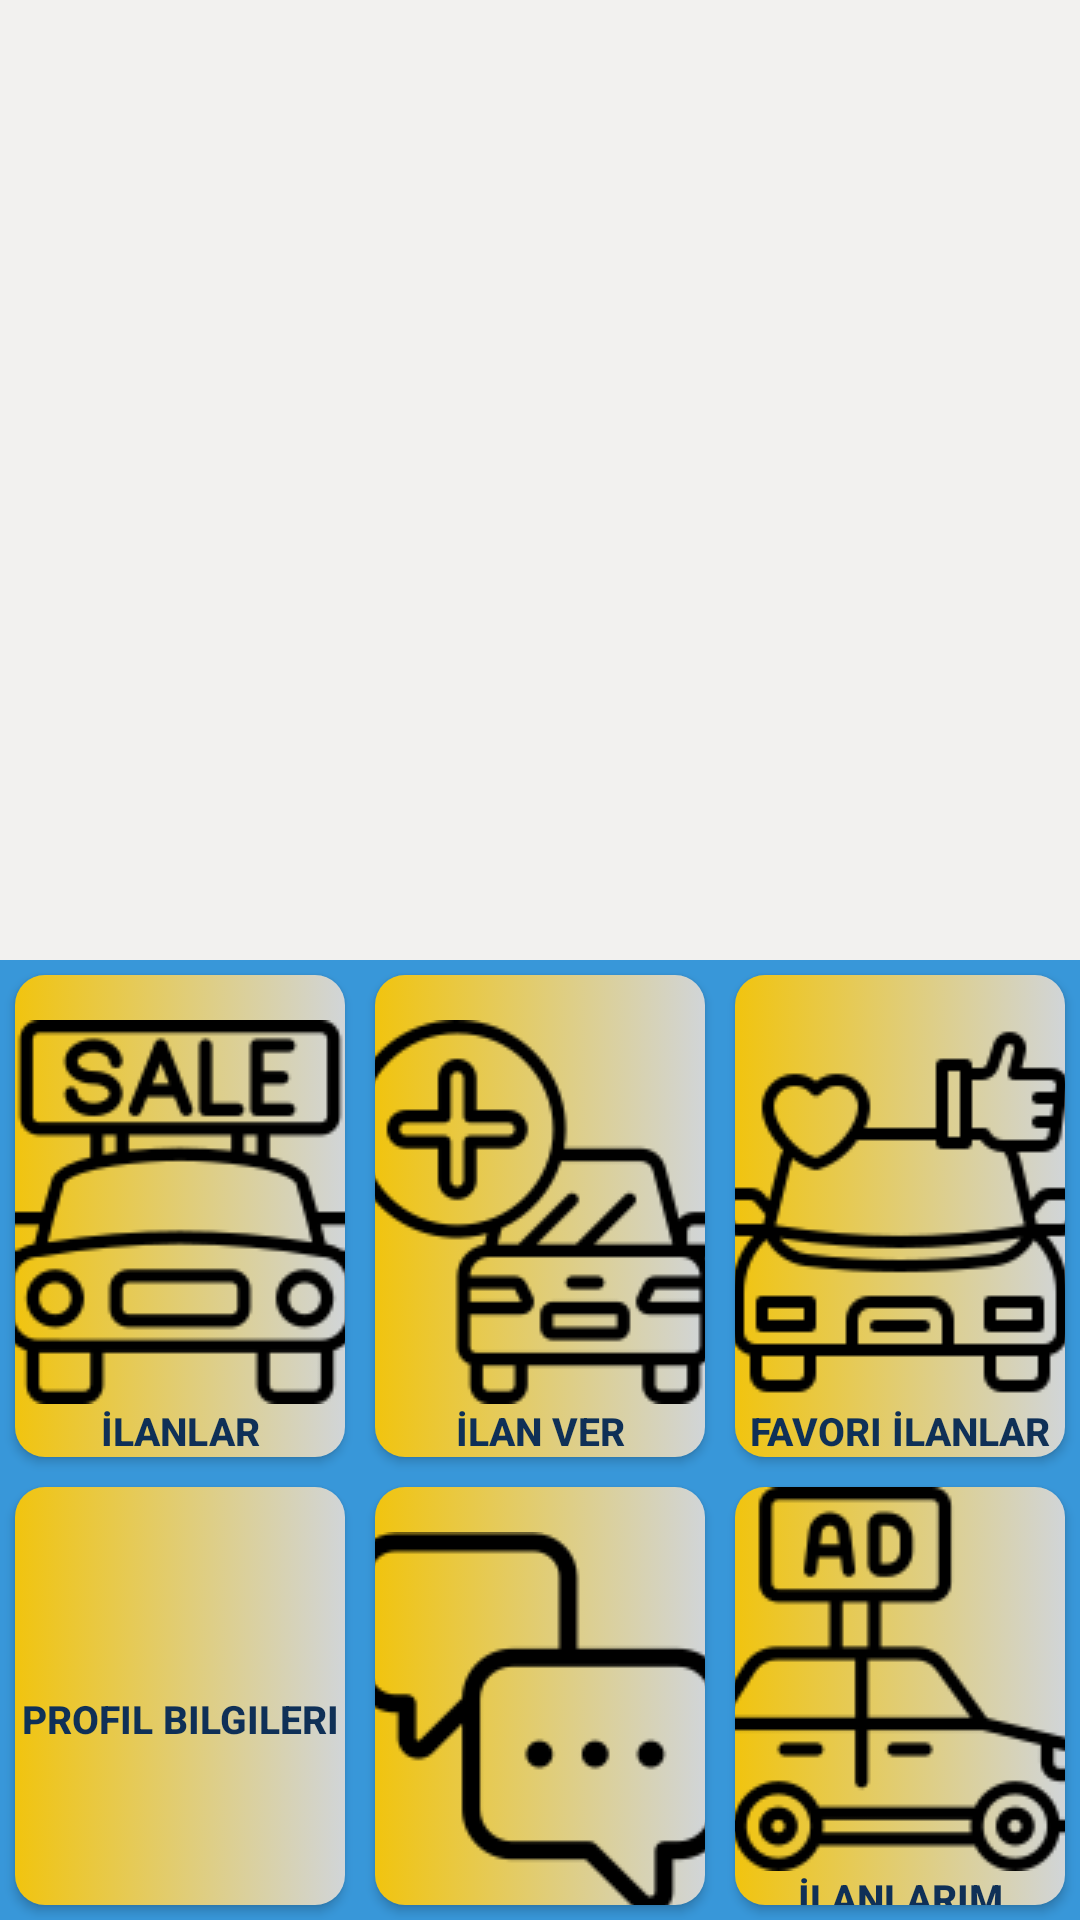

Android layout source for this screen:
<!-- AndroidManifest.xml: application theme Theme.OtoGaleri -->
<!-- res/layout/fragment_home.xml -->
<?xml version="1.0" encoding="utf-8"?>
<LinearLayout xmlns:android="http://schemas.android.com/apk/res/android"
    xmlns:app="http://schemas.android.com/apk/res-auto"
    xmlns:tools="http://schemas.android.com/tools"
    android:layout_width="match_parent"
    android:layout_height="match_parent"
    android:background="#3897D9"
    android:orientation="vertical"
    tools:context=".pages.home.HomeFragment">

    <LinearLayout
        android:id="@+id/sliderlayout"
        android:layout_width="match_parent"
        android:layout_height="0dp"
        android:layout_weight="1"
        android:orientation="vertical">

        <androidx.viewpager.widget.ViewPager
            android:layout_width="match_parent"
            android:layout_height="match_parent"
            android:background="#F2F1EF">

        </androidx.viewpager.widget.ViewPager>
    </LinearLayout>

    <LinearLayout
        android:id="@+id/menu"
        android:layout_width="match_parent"
        android:layout_height="0dp"
        android:layout_weight="1"
        android:orientation="vertical">

        <LinearLayout
            android:layout_width="match_parent"
            android:layout_height="wrap_content"
            android:orientation="horizontal">

            <Button
                android:layout_width="0dp"
                android:layout_height="match_parent"
                android:layout_margin="5dp"
                android:layout_weight="1"
                android:background="@drawable/menu_buton_back"
                android:drawableTop="@drawable/salecars"
                android:paddingTop="15dp"
                android:text="İlanlar"
                android:id="@+id/ilanlarButton"
                android:textColor="#0f3057"
                android:textSize="13dp"
                android:textStyle="bold" />

            <Button
                android:layout_width="0dp"
                android:layout_height="match_parent"
                android:layout_margin="5dp"
                android:layout_weight="1"
                android:id="@+id/ilanver_button"
                android:background="@drawable/menu_buton_back"
                android:drawableTop="@drawable/addcar"
                android:paddingTop="15dp"
                android:text="İlan ver"
                android:textColor="#0f3057"
                android:textSize="13dp"
                android:textStyle="bold" />

            <Button
                android:layout_width="0dp"
                android:layout_height="match_parent"
                android:layout_margin="5dp"
                android:layout_weight="1"
                android:background="@drawable/menu_buton_back"
                android:drawableTop="@drawable/likecar"
                android:paddingTop="15dp"
                android:text="Favori İlanlar"


                android:textColor="#0f3057"
                android:textSize="13dp"
                android:textStyle="bold" />

        </LinearLayout>

        <LinearLayout
            android:layout_width="match_parent"
            android:layout_height="wrap_content"
            android:orientation="horizontal">

            <Button
                android:layout_width="0dp"
                android:layout_height="match_parent"
                android:layout_margin="5dp"
                android:layout_weight="1"
                android:background="@drawable/menu_buton_back"
                android:drawableTop="@drawable/profile"
                android:paddingTop="15dp"
                android:text="Profil Bilgileri"
                android:textColor="#0f3057"
                android:textSize="13dp"
                android:textStyle="bold" />

            <Button
                android:layout_width="0dp"
                android:layout_height="match_parent"
                android:layout_margin="5dp"
                android:layout_weight="1"
                android:background="@drawable/menu_buton_back"
                android:drawableTop="@drawable/message"
                android:paddingTop="15dp"
                android:text="Mesajlarım"
                android:textColor="#0f3057"
                android:textSize="13dp"
                android:textStyle="bold" />

            <Button
                android:layout_width="0dp"
                android:layout_height="match_parent"
                android:layout_margin="5dp"
                android:layout_weight="1"
                android:background="@drawable/menu_buton_back"
                android:drawableTop="@drawable/mycar"
                android:text="İlanlarım"
                android:textColor="#0f3057"
                android:textSize="13dp"
                android:textStyle="bold" />

        </LinearLayout>
    </LinearLayout>
</LinearLayout>
<!-- resources referenced by this layout -->
<resources>
  <!-- drawable addcar: png bitmap (drawable, 4067 bytes) -->
  <!-- drawable likecar: png bitmap (drawable, 3657 bytes) -->
  <!-- drawable menu_buton_back (drawable) -->
  <selector xmlns:android="http://schemas.android.com/apk/res/android">
      <item android:state_pressed="true">
          <shape>
              <solid android:color="#00587a" />
              <corners android:radius="10dp" />
              <gradient
                  android:endColor="#00587a"
                  android:startColor="#cdcba6" />
          </shape>
      </item>
      <item android:drawable="@drawable/menu_buton_focused" android:state_focused="true" />
      <item android:drawable="@drawable/menu_buton_normal" />
  </selector>
  <!-- drawable message: png bitmap (drawable, 2608 bytes) -->
  <!-- drawable mycar: png bitmap (drawable, 3991 bytes) -->
  <!-- drawable salecars: png bitmap (drawable, 4851 bytes) -->
  <style name="Theme.OtoGaleri" parent="Theme.AppCompat.DayNight.DarkActionBar">
  
          
          <item name="colorPrimary">@color/purple_500</item>
          <item name="colorPrimaryVariant">@color/purple_700</item>
          <item name="colorOnPrimary">@color/white</item>
          
          <item name="colorSecondary">@color/teal_200</item>
          <item name="colorSecondaryVariant">@color/teal_700</item>
          <item name="colorOnSecondary">@color/black</item>
          
          <item name="android:statusBarColor" tools:targetApi="l">?attr/colorPrimaryVariant</item>
          
      </style>
  <!-- drawable menu_buton_focused (drawable) -->
  <shape xmlns:android="http://schemas.android.com/apk/res/android">
  <solid android:color="#F1C40F" />
  <corners android:radius="10dp"/>
  
  </shape>
  <!-- drawable menu_buton_normal (drawable) -->
  <?xml version="1.0" encoding="utf-8"?>
  <shape xmlns:android="http://schemas.android.com/apk/res/android">
  
      <solid android:color="#D1D5D8" />
      <corners android:radius="10dp" />
      <gradient
          android:endColor="#d1d5d8"
          android:startColor="#f1c40f" />
  
  
  </shape>
  <color name="purple_500">#FF6200EE</color>
  <color name="purple_700">#FF3700B3</color>
  <color name="white">#FFFFFFFF</color>
  <color name="teal_200">#FF03DAC5</color>
  <color name="teal_700">#FF018786</color>
  <color name="black">#FF000000</color>
</resources>
